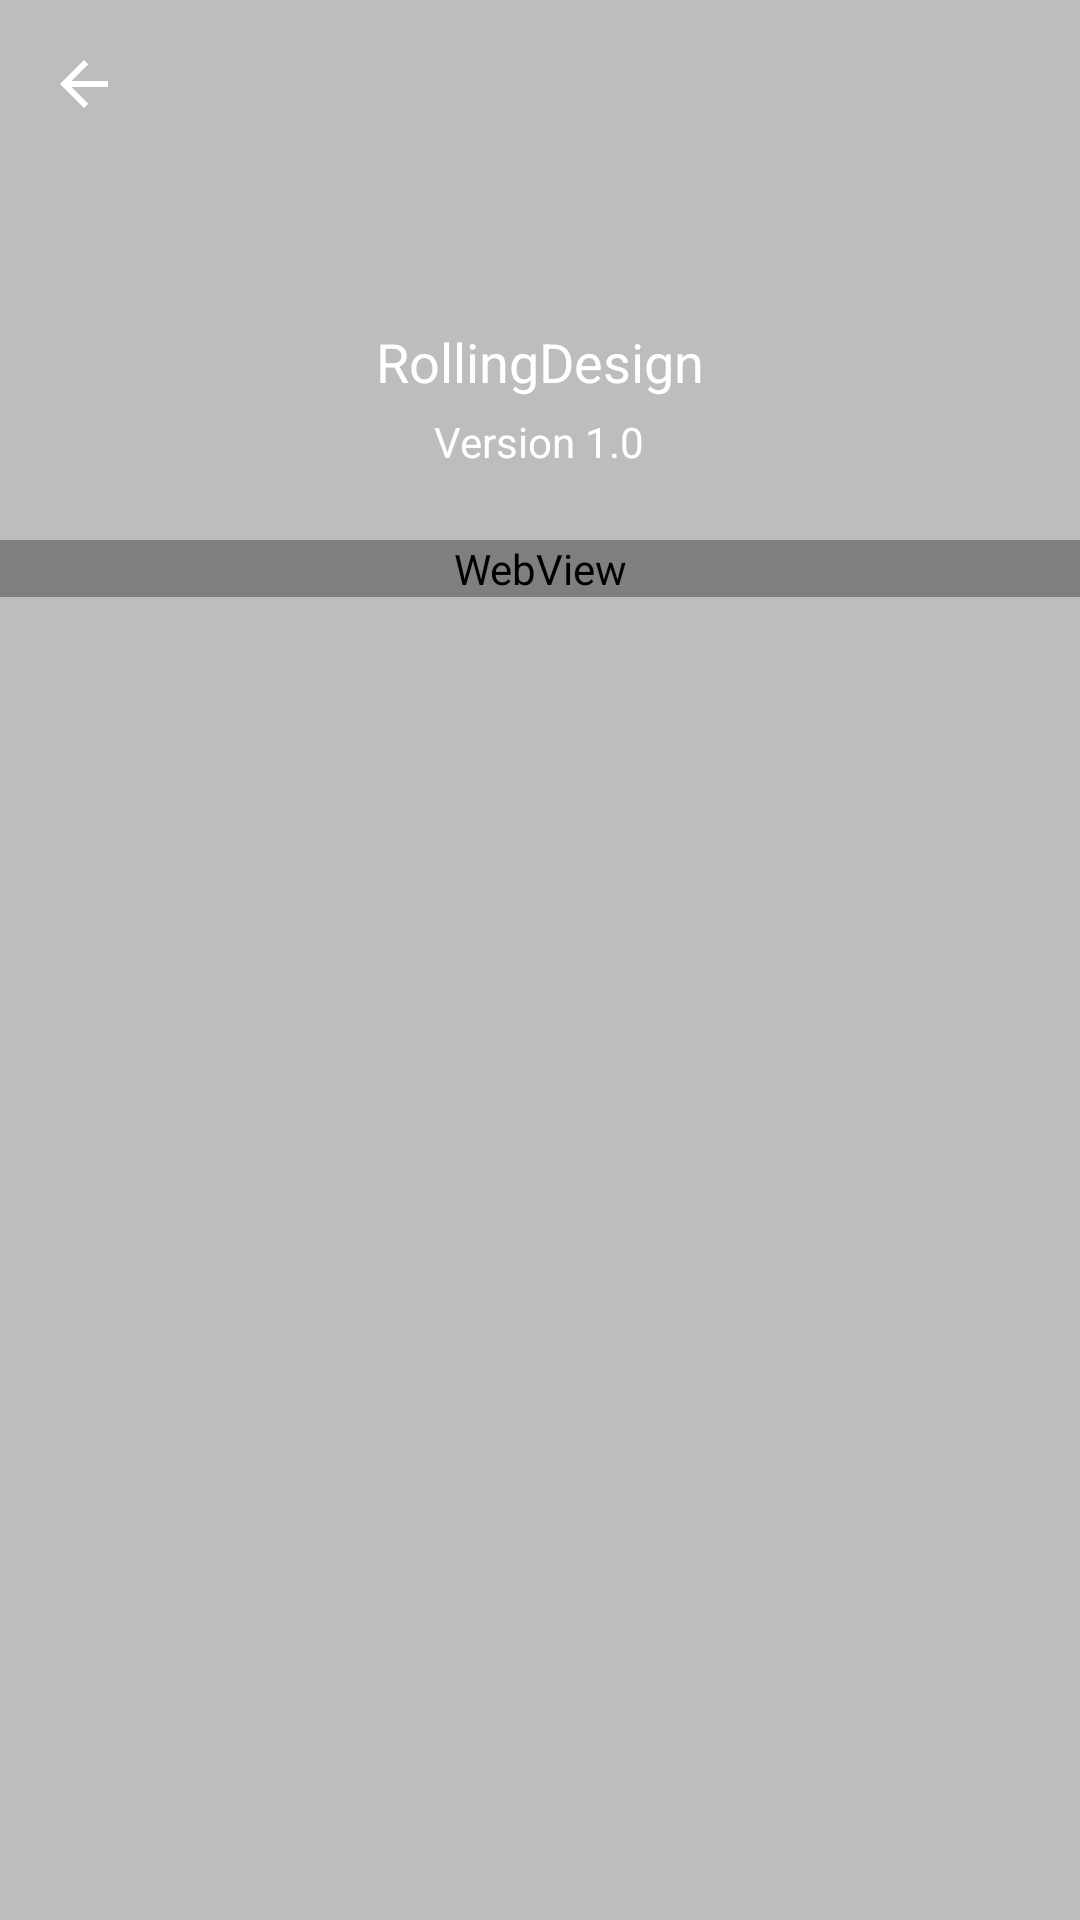

Write the Android layout XML for this screen, with the resource values it uses.
<!-- AndroidManifest.xml: application theme AppTheme -->
<!-- res/layout/activity_about_app.xml -->
<?xml version="1.0" encoding="utf-8"?>
<LinearLayout
    xmlns:android="http://schemas.android.com/apk/res/android"
    xmlns:app="http://schemas.android.com/apk/res-auto"
    android:layout_width="match_parent"
    android:layout_height="match_parent"
    android:background="@color/colorPrimary"
    android:fitsSystemWindows="true"
    android:orientation="vertical"
    android:theme="@style/ThemeOverlay.AppCompat.Dark.ActionBar">

    <android.support.design.widget.CoordinatorLayout
        android:layout_width="match_parent"
        android:layout_height="match_parent"
        android:background="?attr/colorPrimary">

        <android.support.design.widget.AppBarLayout
            android:layout_width="match_parent"
            android:layout_height="180dp"
            android:background="?attr/colorPrimary"
            android:theme="@style/ThemeOverlay.AppCompat.Dark.ActionBar">

            <android.support.design.widget.CollapsingToolbarLayout
                android:id="@+id/collapsing_layout_about"
                android:layout_width="match_parent"
                android:layout_height="match_parent"
                app:contentScrim="?attr/colorPrimary"
                app:collapsedTitleTextAppearance="@style/ToolbarTitleText"
                app:expandedTitleTextAppearance="@style/CollapsingToolbarTitleStyle"
                app:expandedTitleMarginEnd="64dp"
                app:expandedTitleMarginStart="48dp"
                app:layout_scrollFlags="scroll|exitUntilCollapsed">

                <LinearLayout
                    android:layout_width="match_parent"
                    android:layout_height="180dp"
                    android:gravity="center"
                    android:orientation="vertical">

                    <ImageView
                        android:layout_width="80dp"
                        android:layout_height="80dp"
                        android:src="@mipmap/ic_launcher"
                        android:contentDescription="@string/app_name"/>

                    <TextView
                        android:layout_width="wrap_content"
                        android:layout_height="wrap_content"
                        android:layout_marginTop="5dp"
                        android:gravity="center"
                        android:text="@string/app_name"
                        android:textColor="@android:color/white"
                        android:textSize="18sp"/>

                    <TextView
                        android:id="@+id/tv_about_version"
                        android:layout_width="wrap_content"
                        android:layout_height="wrap_content"
                        android:layout_marginTop="5dp"
                        android:text="Version 1.0"
                        android:textColor="@android:color/white"
                        android:textSize="14sp"/>
                </LinearLayout>

                <android.support.v7.widget.Toolbar
                    android:id="@+id/toolbar_about"
                    android:layout_width="match_parent"
                    android:layout_height="?attr/actionBarSize"
                    app:layout_collapseMode="pin"
                    app:contentInsetStartWithNavigation="0dp"
                    app:titleTextAppearance="@style/ToolbarTitleText"
                    app:navigationIcon="@drawable/iv_back_white_24dp"/>

            </android.support.design.widget.CollapsingToolbarLayout>

        </android.support.design.widget.AppBarLayout>

        <android.support.v4.widget.NestedScrollView
            android:layout_width="match_parent"
            android:layout_height="match_parent"
            app:layout_behavior="@string/appbar_scrolling_view_behavior">

            <WebView
                android:id="@+id/webView_about"
                android:layout_width="match_parent"
                android:layout_height="match_parent"/>

        </android.support.v4.widget.NestedScrollView>

    </android.support.design.widget.CoordinatorLayout>

</LinearLayout>
<!-- resources referenced by this layout -->
<resources>
  <color name="colorPrimary">#BDBDBD</color>
  <!-- drawable iv_back_white_24dp (drawable) -->
  <vector xmlns:android="http://schemas.android.com/apk/res/android"
          android:width="24dp"
          android:height="24dp"
          android:viewportHeight="24.0"
          android:viewportWidth="24.0">
      <path
          android:fillColor="#FFF"
          android:pathData="M20,11H7.83l5.59,-5.59L12,4l-8,8 8,8 1.41,-1.41L7.83,13H20v-2z"/>
  </vector>
  <string name="app_name">RollingDesign</string>
  <style name="CollapsingToolbarTitleStyle" parent="@android:style/TextAppearance">
          <item name="android:textColor">@android:color/transparent</item>
      </style>
  <style name="ToolbarTitleText" parent="TextAppearance.Widget.AppCompat.Toolbar.Title">
          <item name="android:textSize">20sp</item>
      </style>
  <style name="AppTheme" parent="Theme.AppCompat.Light.NoActionBar">
          
          <item name="colorPrimary">@color/colorPrimary</item>
          <item name="colorPrimaryDark">@color/colorPrimaryDark</item>
          <item name="colorAccent">@color/colorAccent</item>
          <item name="android:listDivider">@drawable/list_divider</item>
          <item name="colorControlNormal">?attr/colorPrimary</item>
          <item name="colorControlActivated">?attr/colorPrimary</item>
      </style>
  <color name="colorPrimaryDark">#757575</color>
  <color name="colorAccent">#424242</color>
  <!-- drawable list_divider (drawable) -->
  <?xml version="1.0" encoding="utf-8"?>
  <shape xmlns:android="http://schemas.android.com/apk/res/android"
  android:shape="rectangle" >
      <size
          android:height="0.1dp"
          />
      <solid
          android:color="@color/material_grey_600"
          />
  </shape>
</resources>
